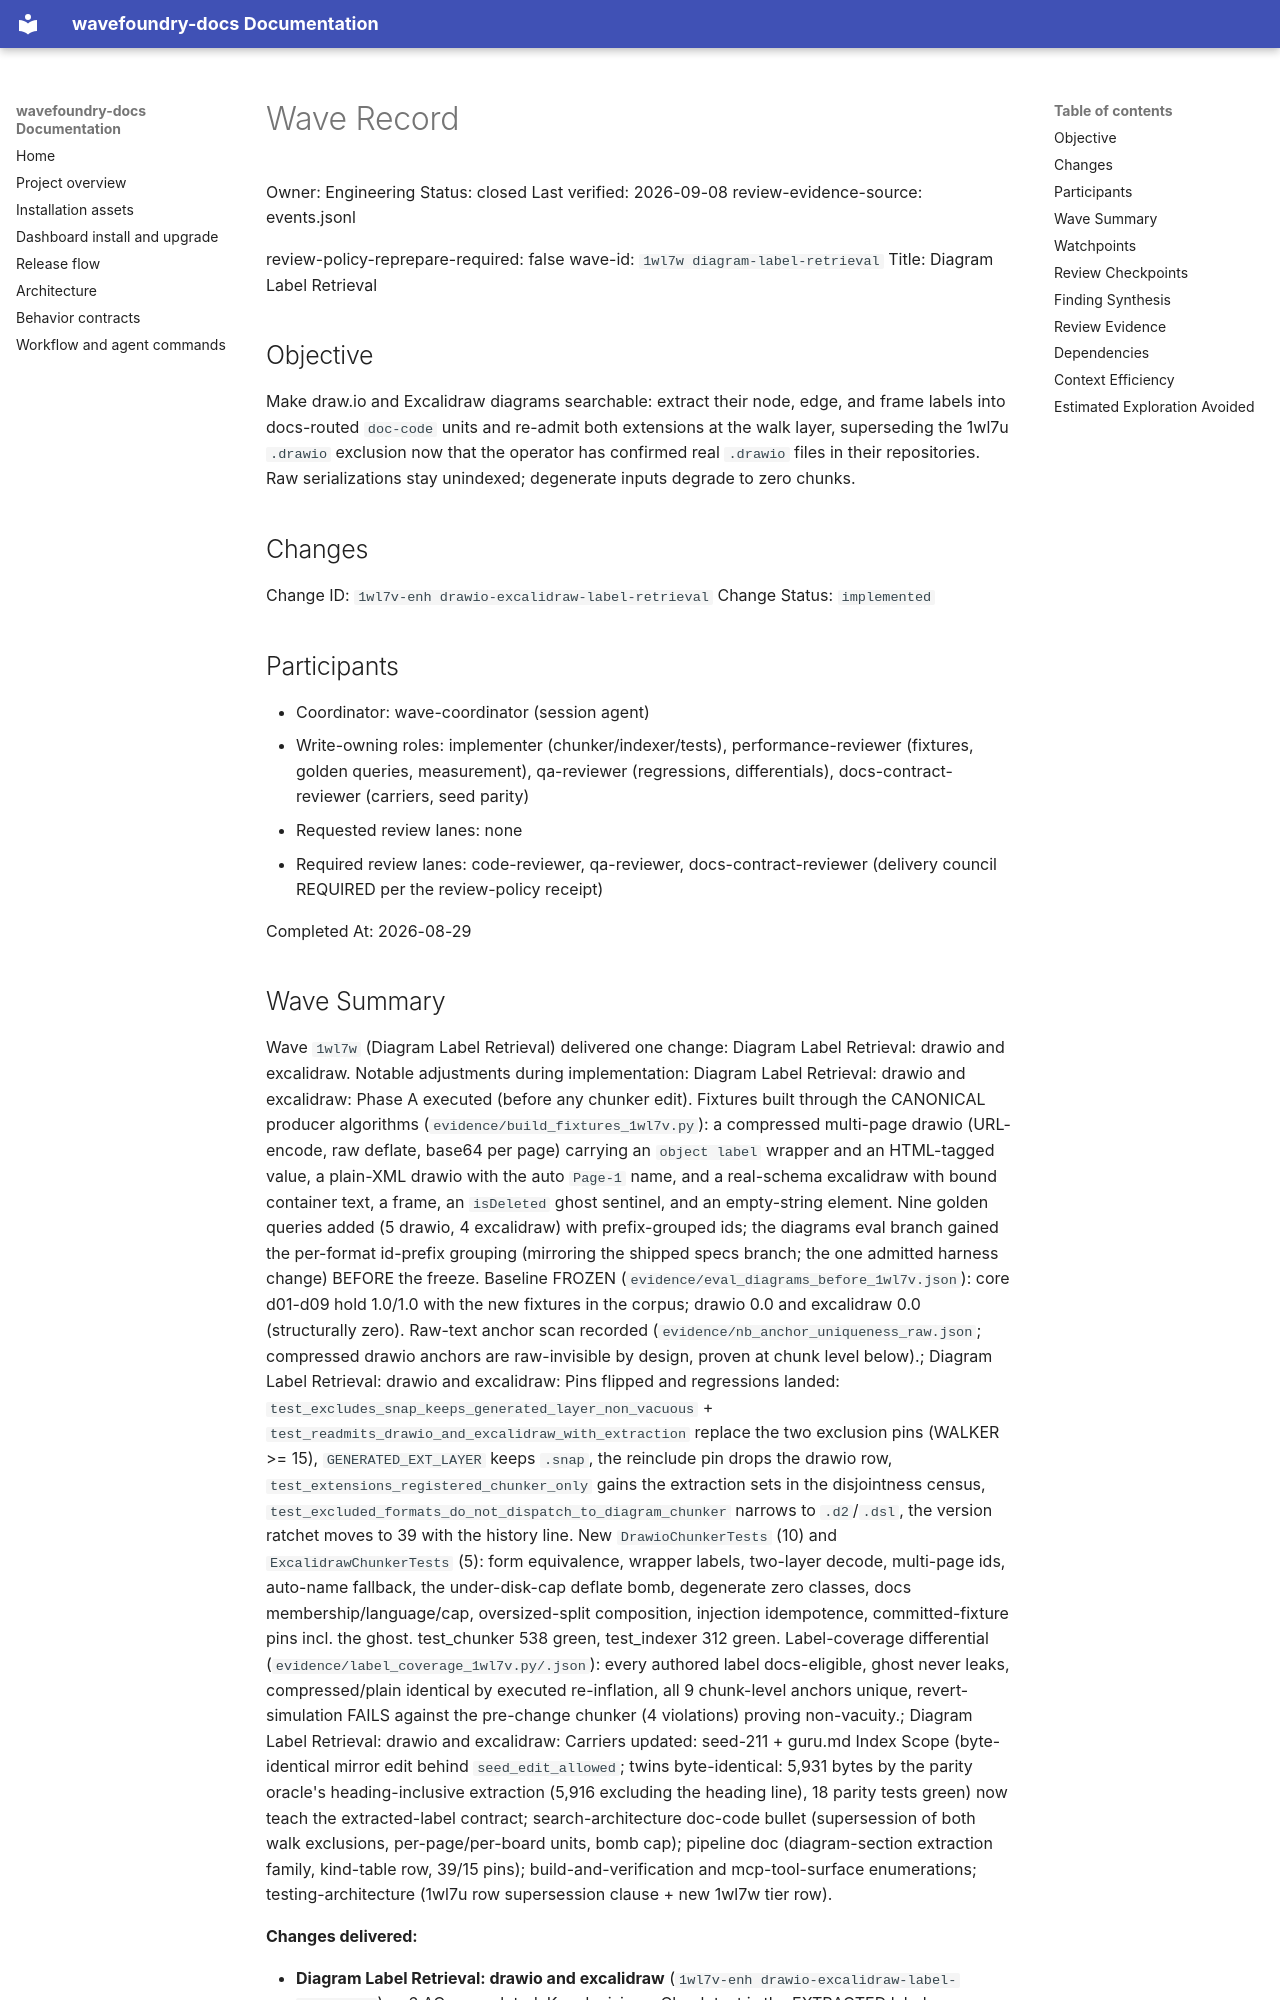

repository: coryhacking/wavefoundry · page: waves/1wl7w diagram-label-retrieval/wave/index.html · generator: mkdocs

# Wave Record

Owner: Engineering
Status: closed
Last verified: 2026-09-08
review-evidence-source: events.jsonl

review-policy-reprepare-required: false
wave-id: `1wl7w diagram-label-retrieval`
Title: Diagram Label Retrieval

## Objective

Make draw.io and Excalidraw diagrams searchable: extract their node, edge, and
frame labels into docs-routed `doc-code` units and re-admit both extensions at
the walk layer, superseding the 1wl7u `.drawio` exclusion now that the operator
has confirmed real `.drawio` files in their repositories. Raw serializations
stay unindexed; degenerate inputs degrade to zero chunks.

## Changes

Change ID: `1wl7v-enh drawio-excalidraw-label-retrieval`
Change Status: `implemented`

## Participants

- Coordinator: wave-coordinator (session agent)
- Write-owning roles: implementer (chunker/indexer/tests), performance-reviewer
  (fixtures, golden queries, measurement), qa-reviewer (regressions,
  differentials), docs-contract-reviewer (carriers, seed parity)
- Requested review lanes: none
- Required review lanes: code-reviewer, qa-reviewer, docs-contract-reviewer
  (delivery council REQUIRED per the review-policy receipt)

Completed At: 2026-08-29

## Wave Summary

Wave `1wl7w` (Diagram Label Retrieval) delivered one change: Diagram Label Retrieval: drawio and excalidraw. Notable adjustments during implementation: Diagram Label Retrieval: drawio and excalidraw: Phase A executed (before any chunker edit). Fixtures built through the CANONICAL producer algorithms (`evidence/build_fixtures_1wl7v.py`): a compressed multi-page drawio (URL-encode, raw deflate, base64 per page) carrying an `object label` wrapper and an HTML-tagged value, a plain-XML drawio with the auto `Page-1` name, and a real-schema excalidraw with bound container text, a frame, an `isDeleted` ghost sentinel, and an empty-string element. Nine golden queries added (5 drawio, 4 excalidraw) with prefix-grouped ids; the diagrams eval branch gained the per-format id-prefix grouping (mirroring the shipped specs branch; the one admitted harness change) BEFORE the freeze. Baseline FROZEN (`evidence/eval_diagrams_before_1wl7v.json`): core d01-d09 hold 1.0/1.0 with the new fixtures in the corpus; drawio 0.0 and excalidraw 0.0 (structurally zero). Raw-text anchor scan recorded (`evidence/nb_anchor_uniqueness_raw.json`; compressed drawio anchors are raw-invisible by design, proven at chunk level below).; Diagram Label Retrieval: drawio and excalidraw: Pins flipped and regressions landed: `test_excludes_snap_keeps_generated_layer_non_vacuous` + `test_readmits_drawio_and_excalidraw_with_extraction` replace the two exclusion pins (WALKER >= 15), `GENERATED_EXT_LAYER` keeps `.snap`, the reinclude pin drops the drawio row, `test_extensions_registered_chunker_only` gains the extraction sets in the disjointness census, `test_excluded_formats_do_not_dispatch_to_diagram_chunker` narrows to `.d2`/`.dsl`, the version ratchet moves to 39 with the history line. New `DrawioChunkerTests` (10) and `ExcalidrawChunkerTests` (5): form equivalence, wrapper labels, two-layer decode, multi-page ids, auto-name fallback, the under-disk-cap deflate bomb, degenerate zero classes, docs membership/language/cap, oversized-split composition, injection idempotence, committed-fixture pins incl. the ghost. test_chunker 538 green, test_indexer 312 green. Label-coverage differential (`evidence/label_coverage_1wl7v.py/.json`): every authored label docs-eligible, ghost never leaks, compressed/plain identical by executed re-inflation, all 9 chunk-level anchors unique, revert-simulation FAILS against the pre-change chunker (4 violations) proving non-vacuity.; Diagram Label Retrieval: drawio and excalidraw: Carriers updated: seed-211 + guru.md Index Scope (byte-identical mirror edit behind `seed_edit_allowed`; twins byte-identical: 5,931 bytes by the parity oracle's heading-inclusive extraction (5,916 excluding the heading line), 18 parity tests green) now teach the extracted-label contract; search-architecture doc-code bullet (supersession of both walk exclusions, per-page/per-board units, bomb cap); pipeline doc (diagram-section extraction family, kind-table row, 39/15 pins); build-and-verification and mcp-tool-surface enumerations; testing-architecture (1wl7u row supersession clause + new 1wl7w tier row).

**Changes delivered:**

- **Diagram Label Retrieval: drawio and excalidraw** (`1wl7v-enh drawio-excalidraw-label-retrieval`) — 6 ACs completed. Key decisions: Chunk text is the EXTRACTED labels, never the raw serialization; degenerate inputs emit zero chunks.; Per-page `.drawio` ids ride `_dedupe_id_base` on the `diagram` base (`#diagram`, `#diagram~2`).
